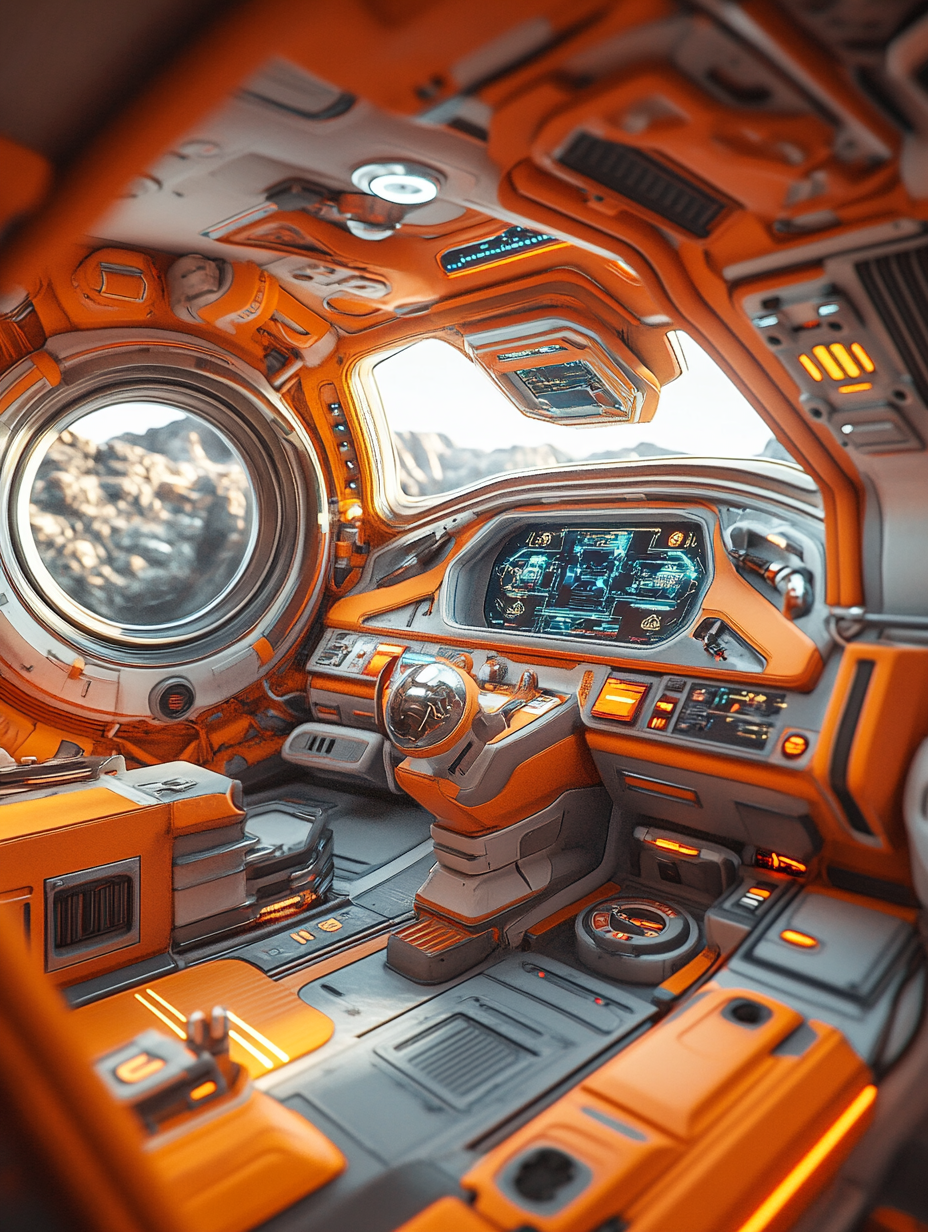
Generation parameters embedded in this image by Midjourney (PNG 'Description' text chunk):
POV of a commander inside a minimalistic and futuristic spaceships. Photo-realistic. --chaos 15 --ar 3:4 --raw --stylize 150 --v 6.1 Job ID: 0fe5e36b-8862-4030-8c20-95564bdbdcd9